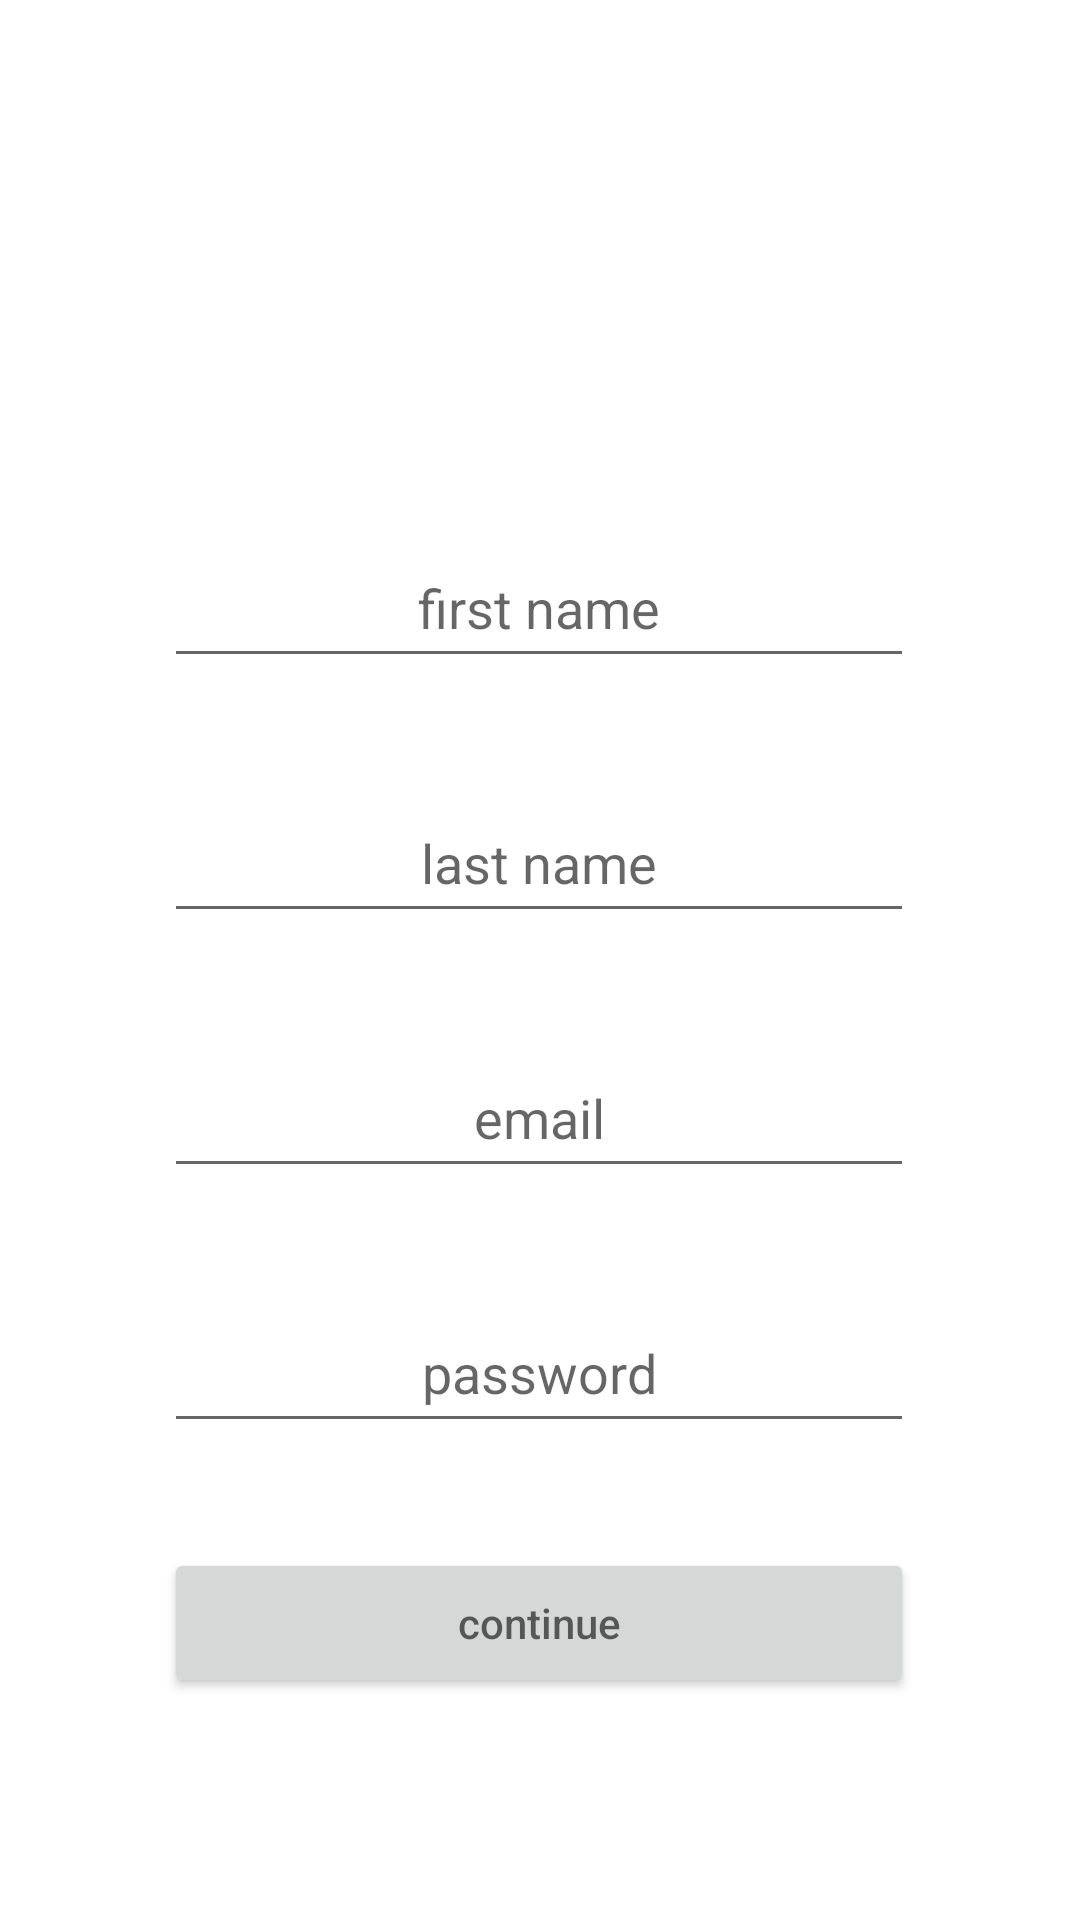

Write the Android layout XML for this screen, with the resource values it uses.
<!-- AndroidManifest.xml: application theme Theme.DrinkingPalMobileApp -->
<!-- res/layout/sign_up_page.xml -->
<?xml version="1.0" encoding="utf-8"?>
<androidx.constraintlayout.widget.ConstraintLayout
    xmlns:android="http://schemas.android.com/apk/res/android"
    xmlns:app="http://schemas.android.com/apk/res-auto"
    xmlns:tools="http://schemas.android.com/tools"
    android:layout_width="match_parent"
        android:id="@+id/signUpPageContainer"
    android:layout_height="match_parent"
    tools:context=".activities.SignUpPage">


    <ImageView
        android:id="@+id/imageView"
        android:layout_width="wrap_content"
        android:layout_height="wrap_content"
        android:layout_marginTop="60dp"
        app:layout_constraintEnd_toEndOf="parent"
        app:layout_constraintStart_toStartOf="parent"
        app:layout_constraintTop_toTopOf="parent"
        tools:srcCompat="@tools:sample/avatars" />

    <EditText
            android:id="@+id/inputFirstName"
            android:layout_width="250dp"
            android:layout_height="50dp"
            android:layout_marginTop="116dp"
            android:hint="@string/first_name"
            android:textAlignment="center"
            android:labelFor="@+id/inputFirstName"
            android:inputType="text"
            app:layout_constraintEnd_toEndOf="parent"
            app:layout_constraintHorizontal_bias="0.496"
            app:layout_constraintStart_toStartOf="parent"
            app:layout_constraintTop_toBottomOf="@+id/imageView" />

        <EditText
            android:id="@+id/inputLastName"
            android:layout_width="250dp"
            android:layout_height="50dp"
            android:layout_marginTop="35dp"
            android:hint="@string/sur_name"
            android:textAlignment="center"
            android:inputType="text"
            app:layout_constraintEnd_toEndOf="parent"
            app:layout_constraintHorizontal_bias="0.496"
            app:layout_constraintStart_toStartOf="parent"
            app:layout_constraintTop_toBottomOf="@+id/inputFirstName" />

        <EditText
            android:id="@+id/inputEmail"
            android:layout_width="250dp"
            android:layout_height="50dp"
            android:layout_marginTop="35dp"
            android:hint="@string/email"
            android:textAlignment="center"
            android:inputType="textEmailAddress"
            app:layout_constraintEnd_toEndOf="parent"
            app:layout_constraintHorizontal_bias="0.496"
            app:layout_constraintStart_toStartOf="parent"
            app:layout_constraintTop_toBottomOf="@+id/inputLastName" />

        <EditText
            android:id="@+id/inputPassword"
            android:layout_width="250dp"
            android:layout_height="50dp"
            android:layout_marginTop="35dp"
            android:hint="@string/password"
            android:textAlignment="center"
            android:inputType="textPassword"
            app:layout_constraintEnd_toEndOf="parent"
            app:layout_constraintHorizontal_bias="0.496"
            app:layout_constraintStart_toStartOf="parent"
            app:layout_constraintTop_toBottomOf="@+id/inputEmail" />
    <Button
        android:id="@+id/btnContinueToChooseLanguage"
        android:layout_width="250dp"
        android:layout_height="50dp"
        android:layout_marginTop="35dp"
        android:hint="@string/goON"
        android:textAlignment="center"
        app:layout_constraintEnd_toEndOf="parent"
        app:layout_constraintHorizontal_bias="0.496"
        app:layout_constraintStart_toStartOf="parent"
        app:layout_constraintTop_toBottomOf="@+id/inputPassword" />

</androidx.constraintlayout.widget.ConstraintLayout>
<!-- resources referenced by this layout -->
<resources>
  <string name="email">email</string>
  <string name="first_name">first name</string>
  <string name="goON">continue</string>
  <string name="password">password</string>
  <string name="sur_name">last name</string>
  <style name="Theme.DrinkingPalMobileApp" parent="Theme.MaterialComponents.DayNight.DarkActionBar">
          
          <item name="colorPrimary">@color/teal_200</item>
          <item name="colorPrimaryVariant">@color/purple_700</item>
          <item name="colorOnPrimary">@color/white</item>
          
          <item name="colorSecondary">@color/teal_200</item>
          <item name="colorSecondaryVariant">@color/teal_700</item>
          <item name="colorOnSecondary">@color/black</item>
          
          <item name="android:statusBarColor" tools:targetApi="l">?attr/colorPrimaryVariant</item>
          
      </style>
  <!-- not gathered from this repository: default colours our renderer supplied (Android Studio template values) -->
  <color name="purple_700">#FF3700B3</color>
  <color name="teal_200">#FF03DAC5</color>
  <color name="teal_700">#FF018786</color>
  <color name="black">#FF000000</color>
  <color name="white">#FFFFFFFF</color>
</resources>
